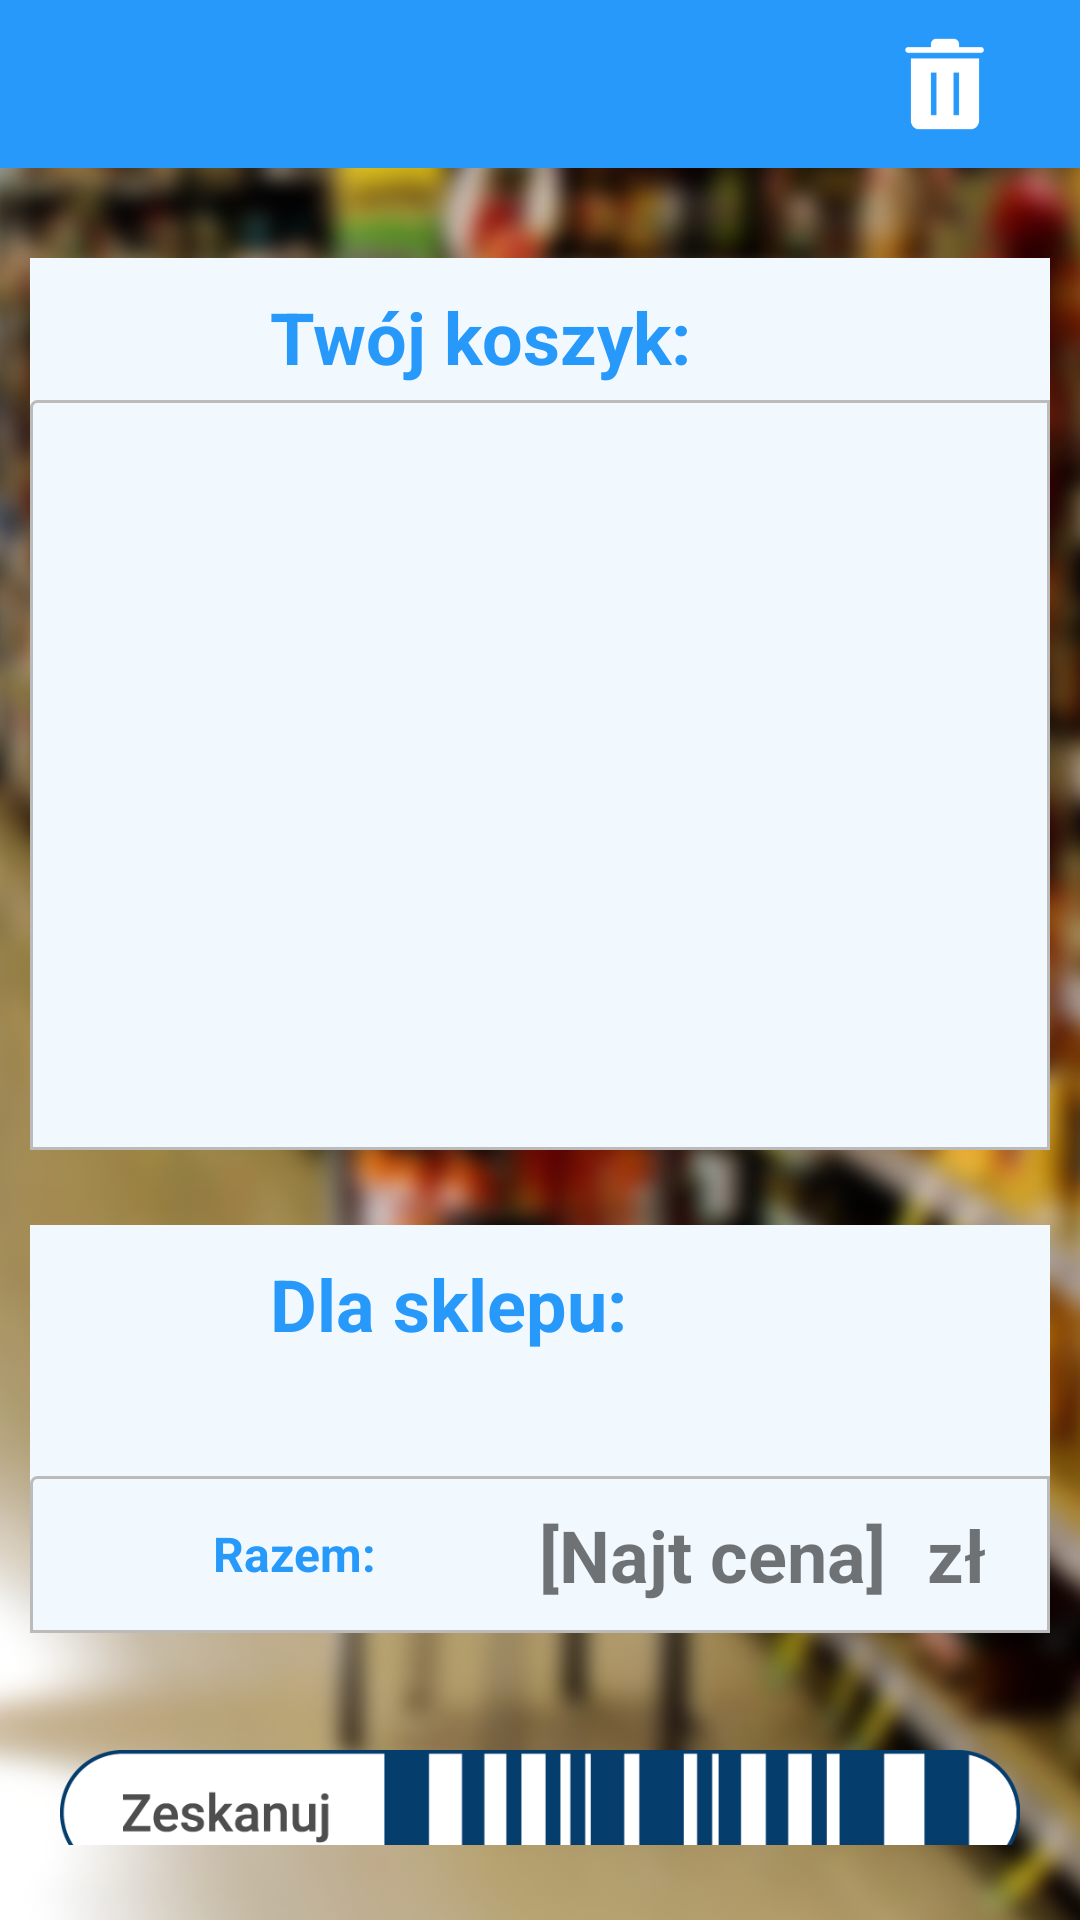

Layout XML and referenced resources for this Android screen:
<!-- AndroidManifest.xml: application theme AppTheme -->
<!-- res/layout/activity_cart.xml -->
<?xml version="1.0" encoding="utf-8"?>
<android.support.constraint.ConstraintLayout xmlns:android="http://schemas.android.com/apk/res/android"
    xmlns:app="http://schemas.android.com/apk/res-auto"
    xmlns:tools="http://schemas.android.com/tools"
    android:layout_width="match_parent"
    android:layout_height="match_parent"
    tools:context=".Cart">

    <ImageView
        android:id="@+id/imageView4"
        android:layout_width="945dp"
        android:layout_height="901dp"
        app:layout_constraintBottom_toBottomOf="parent"
        app:layout_constraintEnd_toEndOf="parent"
        app:layout_constraintHorizontal_bias="0.473"
        app:layout_constraintStart_toStartOf="parent"
        app:layout_constraintTop_toTopOf="parent"
        app:layout_constraintVertical_bias="0.69"
        app:srcCompat="@drawable/scanned_background"
        android:contentDescription="@string/scanned_product_background" />

    <LinearLayout
        android:layout_width="match_parent"
        android:layout_height="match_parent"
        android:orientation="vertical"
        android:weightSum="100"
        app:layout_constraintBottom_toBottomOf="parent"
        app:layout_constraintEnd_toEndOf="parent"
        app:layout_constraintStart_toStartOf="parent"
        app:layout_constraintTop_toTopOf="parent">

        <RelativeLayout
            android:layout_width="match_parent"
            android:layout_height="wrap_content">

            <android.support.v7.widget.Toolbar
                android:id="@+id/toolbar"
                android:layout_width="match_parent"
                android:layout_height="wrap_content"
                android:layout_alignParentStart="true"
                android:layout_alignParentTop="true"
                android:layout_alignParentEnd="true"
                android:layout_marginStart="0dp"
                android:layout_marginTop="0dp"
                android:layout_marginEnd="0dp"
                android:background="?attr/colorPrimary"
                android:minHeight="?attr/actionBarSize"
                android:theme="?attr/actionBarTheme"
                app:layout_constraintEnd_toEndOf="parent"
                app:layout_constraintHorizontal_bias="0.0"
                app:layout_constraintStart_toStartOf="parent"
                app:layout_constraintTop_toTopOf="parent"
                app:titleTextColor="@color/colorWhiteText">

            </android.support.v7.widget.Toolbar>

            <ImageButton
                android:id="@+id/imageButton"
                android:layout_width="34dp"
                android:layout_height="34dp"
                android:layout_alignEnd="@+id/toolbar"
                android:layout_alignParentTop="true"
                android:layout_marginTop="11dp"
                android:layout_marginEnd="28dp"
                android:background="@null"
                android:contentDescription="@string/contentDescription_add_to_cart"
                android:scaleType="fitXY"
                app:layout_constraintEnd_toEndOf="parent"
                app:layout_constraintTop_toTopOf="parent"
                app:srcCompat="@drawable/del_btn"
                tools:ignore="MissingConstraints" />

        </RelativeLayout>

        <LinearLayout
            android:layout_width="match_parent"
            android:layout_height="wrap_content"
            android:layout_marginLeft="10dp"
            android:layout_marginTop="30dp"
            android:layout_marginRight="10dp"
            android:layout_marginBottom="0dp"
            android:background="@color/scanned_panel_background"
            android:orientation="vertical">

            <TextView
                android:id="@+id/textView14"
                android:layout_width="match_parent"
                android:layout_height="wrap_content"
                android:layout_marginLeft="80dp"
                android:layout_marginTop="10dp"
                android:layout_marginRight="50dp"
                android:layout_marginBottom="5dp"
                android:text="Twój koszyk:"
                android:textColor="@color/colorPrimary"
                android:textSize="24sp"
                android:textStyle="bold" />

            <ListView
                android:id="@+id/scanned_listview"
                android:layout_width="match_parent"
                android:layout_height="250dp"
                android:background="@drawable/custom_background" />

        </LinearLayout>

        <LinearLayout
            android:layout_width="match_parent"
            android:layout_height="wrap_content"
            android:layout_marginLeft="10dp"
            android:layout_marginTop="25dp"
            android:layout_marginRight="10dp"
            android:layout_marginBottom="25dp"
            android:background="@color/scanned_panel_background"
            android:orientation="vertical">

            <TextView
                android:id="@+id/textView141"
                android:layout_width="match_parent"
                android:layout_height="wrap_content"
                android:layout_marginLeft="80dp"
                android:layout_marginTop="10dp"
                android:layout_marginRight="50dp"
                android:layout_marginBottom="5dp"
                android:text="Dla sklepu:"
                android:textColor="@color/colorPrimary"
                android:textSize="24sp"
                android:textStyle="bold" />

            <LinearLayout
                android:visibility="invisible"
                android:layout_width="match_parent"
                android:layout_height="wrap_content"
                android:background="@drawable/custom_background"
                android:weightSum="10"
                android:orientation="horizontal">

                <ImageView
                    android:id="@+id/imageView62"
                    android:layout_width="0dp"
                    android:layout_height="match_parent"
                    android:layout_weight="1.8"
                    android:scaleType="centerInside"
                    app:srcCompat="@drawable/store_solid" />

                <LinearLayout
                    android:layout_width="0dp"
                    android:layout_height="match_parent"
                    android:layout_weight="4.2"
                    android:orientation="vertical">

                    <TextView
                        android:id="@+id/textView153"
                        android:layout_width="wrap_content"
                        android:layout_height="match_parent"
                        android:layout_marginLeft="20dp"
                        android:layout_marginTop="5dp"
                        android:layout_marginBottom="5dp"
                        android:text="[Nazwa sklepu]"
                        android:textSize="16sp"
                        android:textStyle="bold" />

                </LinearLayout>
                <LinearLayout
                    android:layout_width="0dp"
                    android:layout_height="wrap_content"
                    android:layout_weight="4"
                    android:orientation="vertical">

                    <TextView
                        android:id="@+id/cheaper_price22"
                        android:layout_width="match_parent"
                        android:layout_height="wrap_content"
                        android:layout_marginTop="10dp"
                        android:layout_marginBottom="10dp"
                        android:text="[Adres]"
                        android:textSize="12sp"
                        android:textStyle="bold" />

                </LinearLayout>
            </LinearLayout>

            <LinearLayout
                android:layout_width="match_parent"
                android:layout_height="wrap_content"
                android:background="@drawable/custom_background"
                android:weightSum="10"
                android:orientation="horizontal">

                <ImageView
                    android:id="@+id/imageView62"
                    android:layout_width="0dp"
                    android:layout_height="match_parent"
                    android:layout_weight="1.8"
                    android:scaleType="centerInside"/>

                <LinearLayout
                    android:layout_width="0dp"
                    android:layout_height="match_parent"
                    android:layout_weight="3.2"
                    android:orientation="vertical">

                    <TextView
                        android:id="@+id/textView153"
                        android:layout_width="wrap_content"
                        android:layout_height="wrap_content"
                        android:layout_marginTop="15dp"
                        android:layout_marginBottom="10dp"
                        android:text="Razem:"
                        android:textColor="@color/colorPrimary"
                        android:textSize="16sp"
                        android:textStyle="bold" />

                </LinearLayout>

                <TextView
                    android:id="@+id/cheaper_price21"
                    android:layout_width="0dp"
                    android:layout_height="wrap_content"
                    android:layout_marginTop="10dp"
                    android:layout_marginBottom="10dp"
                    android:layout_weight="3.8"
                    android:text="[Najt cena]"
                    android:textSize="24sp"
                    android:textStyle="bold" />

                <TextView
                    android:id="@+id/textView174"
                    android:layout_width="0dp"
                    android:layout_height="wrap_content"
                    android:layout_marginTop="10dp"
                    android:layout_marginBottom="10dp"
                    android:layout_weight="1.2"
                    android:text="zł"
                    android:textSize="24sp"
                    android:textStyle="bold" />
            </LinearLayout>

        </LinearLayout>

    <LinearLayout
        android:layout_width="match_parent"
        android:layout_height="wrap_content"
        android:layout_marginLeft="20dp"
        android:layout_marginTop="10dp"
        android:layout_marginRight="20dp"
        android:layout_marginBottom="25dp"
        android:orientation="vertical"
        android:weightSum="2">

        <ImageButton
            android:id="@+id/scan_again_btn"
            android:layout_width="match_parent"
            android:layout_height="64dp"
            android:layout_weight="1"
            android:background="@null"
            android:scaleType="centerInside"
            app:srcCompat="@drawable/scann_btn" />

    </LinearLayout>


    </LinearLayout>

</android.support.constraint.ConstraintLayout>
<!-- resources referenced by this layout -->
<resources>
  <color name="colorPrimary">#2699FB</color>
  <color name="colorWhiteText">#FFFFFF</color>
  <color name="scanned_panel_background">#F1F9FF</color>
  <!-- drawable custom_background (drawable) -->
  <shape xmlns:android="http://schemas.android.com/apk/res/android"
      android:shape="rectangle">
      <corners
          android:radius="2dp"
          android:topRightRadius="0dp"
          android:bottomRightRadius="0dp"
          android:bottomLeftRadius="0dp"
          />
      <stroke
          android:width="1dp"
          android:color="#BBBBBB" />
  </shape>
  <!-- drawable del_btn (drawable-anydpi) -->
  <vector xmlns:android="http://schemas.android.com/apk/res/android"
      android:width="24dp"
      android:height="24dp"
      android:viewportWidth="50.879"
      android:viewportHeight="50.879"
      android:tint="#FFFFFF">
    <path
        android:fillColor="#FF000000"
        android:pathData="M8.48,12.72v31.093c-0.055,2.286 1.753,4.185 4.04,4.24c0.001,0 0.001,0 0.002,0h25.766c2.287,-0.016 4.129,-1.881 4.115,-4.168c-0.001,-0.023 -0.002,-0.049 -0.002,-0.072V12.72H8.48zM21.2,40.987h-2.826v-21.2H21.2V40.987zM32.506,40.987H29.68v-21.2h2.826V40.987z"/>
    <path
        android:fillColor="#FF000000"
        android:pathData="M43.432,7.067H32.506V5.654c0,-1.561 -1.266,-2.827 -2.826,-2.827h-8.763c-1.45,0.146 -2.551,1.37 -2.544,2.827v1.413H7.066c-0.781,0 -1.414,0.633 -1.414,1.414s0.633,1.414 1.414,1.414l0,0h36.366c0.781,0 1.414,-0.633 1.414,-1.414S44.213,7.067 43.432,7.067z"/>
  </vector>
  <!-- drawable scann_btn: png bitmap (drawable, 13992 bytes) -->
  <!-- drawable scanned_background: png bitmap (drawable, 300634 bytes) -->
  <!-- drawable store_solid: vector/xml drawable (drawable-anydpi, 2162 chars, omitted) -->
  <string name="contentDescription_add_to_cart">Add to cart</string>
  <string name="scanned_product_background">Tło</string>
  <style name="AppTheme" parent="Theme.AppCompat.Light.NoActionBar">
          
          <item name="colorPrimary">@color/colorPrimary</item>
          <item name="colorPrimaryDark">@color/colorPrimaryDark</item>
          
      </style>
  <color name="colorPrimaryDark">#2287DE</color>
</resources>
